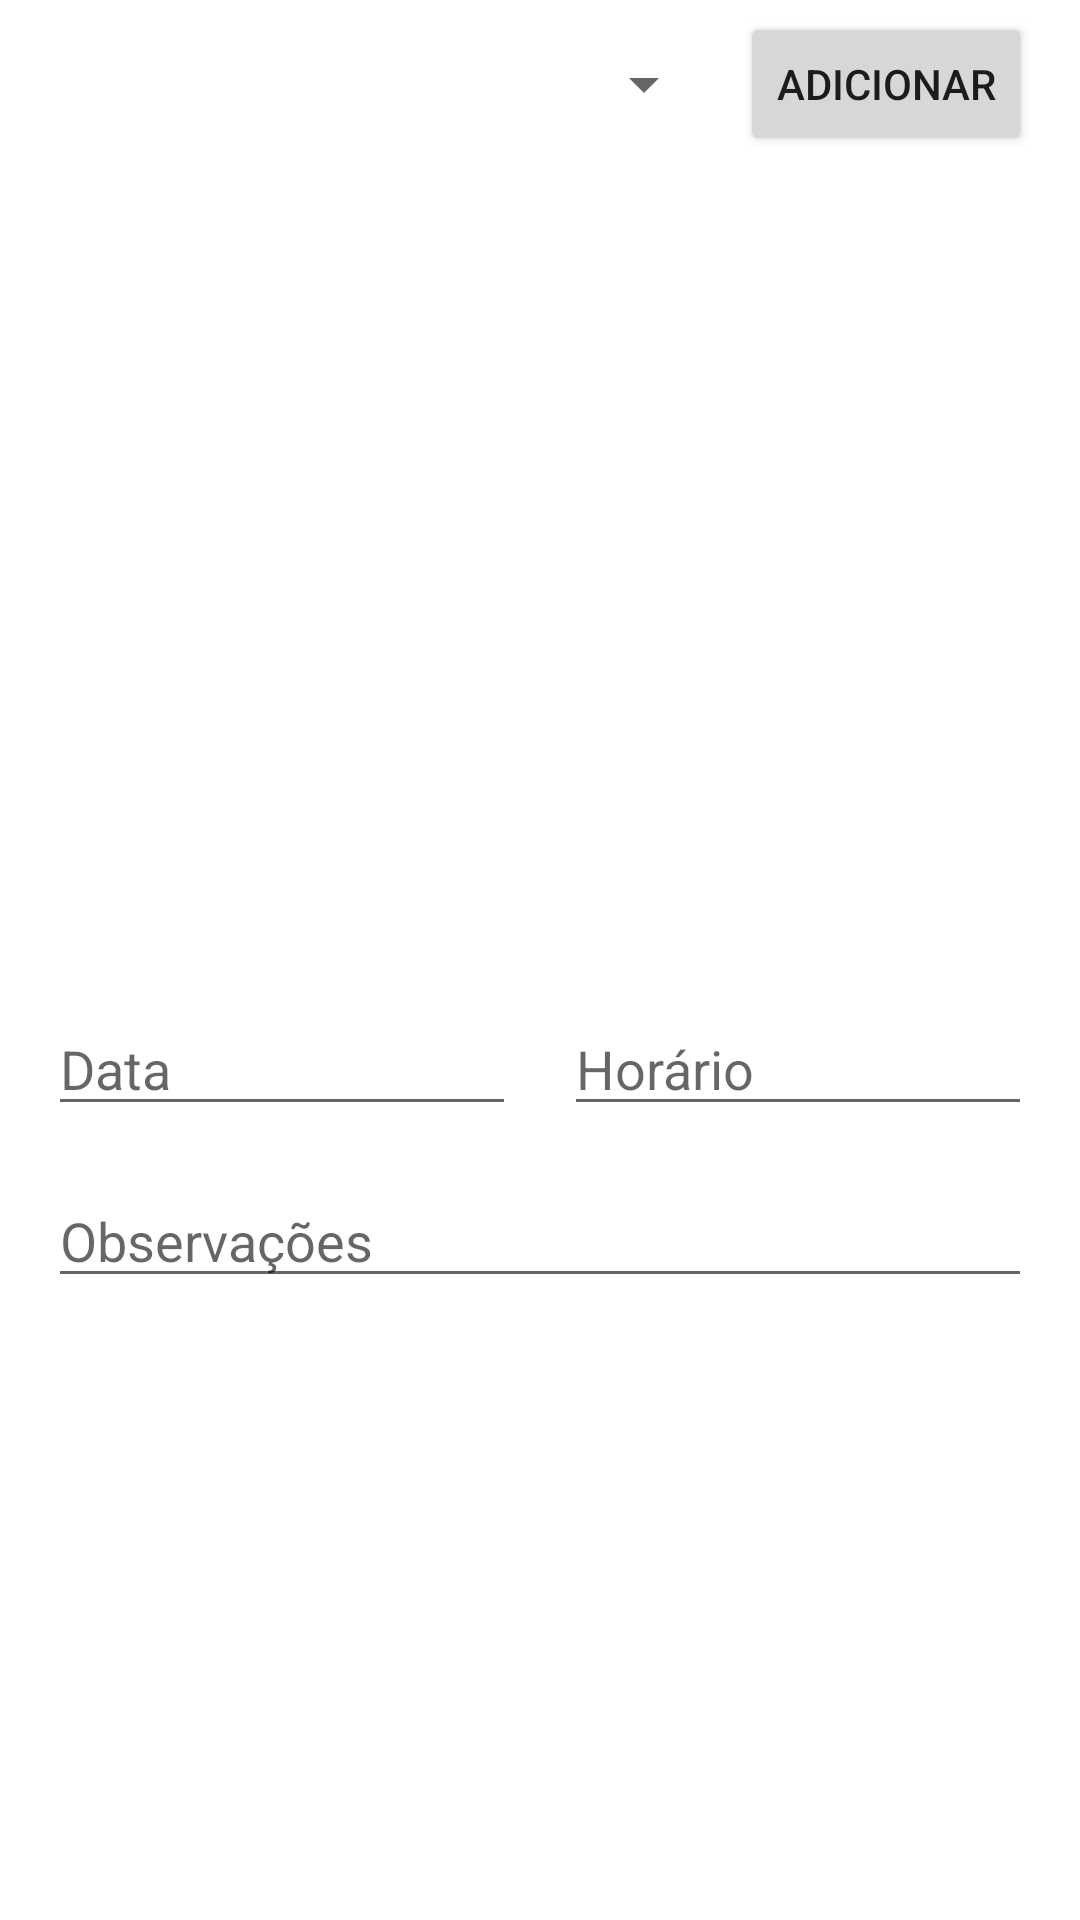

Reconstruct the res/layout file that produces this screen, plus the resources it refers to.
<!-- AndroidManifest.xml: application theme Theme.GabriellasBrigadeiria -->
<!-- res/layout/fragment_new_order_tab_info.xml -->
<?xml version="1.0" encoding="utf-8"?>
<ScrollView
    android:layout_width="match_parent"
    android:layout_height="match_parent"
    xmlns:android="http://schemas.android.com/apk/res/android"
    xmlns:app="http://schemas.android.com/apk/res-auto"
    xmlns:tools="http://schemas.android.com/tools">

    <androidx.constraintlayout.widget.ConstraintLayout
        android:id="@+id/constraintLayout"
        android:layout_width="match_parent"
        android:layout_height="wrap_content"
        tools:context=".ui.newOrder.NewOrderInfoFragment">

        <Button
            android:id="@+id/buttonAddProductToOrder"
            android:layout_width="wrap_content"
            android:layout_height="wrap_content"
            android:layout_marginEnd="16dp"
            android:text="@string/action_add"
            app:layout_constraintBottom_toBottomOf="@+id/spinnerProducts"
            app:layout_constraintEnd_toEndOf="parent"
            app:layout_constraintTop_toTopOf="@+id/spinnerProducts" />

        <Spinner
            android:id="@+id/spinnerProducts"
            android:layout_width="0dp"
            android:layout_height="wrap_content"
            android:layout_marginStart="16dp"
            android:layout_marginTop="16dp"
            android:layout_marginEnd="8dp"
            app:layout_constraintEnd_toStartOf="@+id/buttonAddProductToOrder"
            app:layout_constraintHorizontal_bias="1.0"
            app:layout_constraintStart_toStartOf="parent"
            app:layout_constraintTop_toTopOf="parent" />

        <EditText
            android:id="@+id/editTextOrderDate"
            android:layout_width="0dp"
            android:layout_height="wrap_content"
            android:layout_marginStart="16dp"
            android:layout_marginTop="16dp"
            android:layout_marginEnd="8dp"
            android:ems="10"
            android:hint="@string/prompt_date"
            android:inputType="date"
            android:clickable="false"
            android:cursorVisible="false"
            android:focusable="false"
            android:focusableInTouchMode="false"
            app:layout_constraintEnd_toStartOf="@+id/editTextOrderTime"
            app:layout_constraintStart_toStartOf="parent"
            app:layout_constraintTop_toBottomOf="@+id/listViewOrderProducts" />

        <EditText
            android:id="@+id/editTextOrderTime"
            android:layout_width="0dp"
            android:layout_height="wrap_content"
            android:layout_marginStart="8dp"
            android:layout_marginEnd="16dp"
            android:ems="10"
            android:hint="@string/prompt_time"
            android:inputType="time"
            app:layout_constraintBottom_toBottomOf="@+id/editTextOrderDate"
            app:layout_constraintEnd_toEndOf="parent"
            app:layout_constraintStart_toEndOf="@+id/editTextOrderDate"
            app:layout_constraintTop_toTopOf="@+id/editTextOrderDate" />

        <ListView
            android:id="@+id/listViewOrderProducts"
            android:layout_width="0dp"
            android:layout_height="250dp"
            android:layout_marginStart="16dp"
            android:layout_marginTop="16dp"
            android:layout_marginEnd="16dp"
            app:layout_constraintEnd_toEndOf="parent"
            app:layout_constraintStart_toStartOf="parent"
            app:layout_constraintTop_toBottomOf="@+id/buttonAddProductToOrder">

        </ListView>

        <EditText
            android:id="@+id/editTextDetails"
            android:layout_width="0dp"
            android:layout_height="wrap_content"
            android:layout_marginStart="16dp"
            android:layout_marginTop="16dp"
            android:layout_marginEnd="16dp"
            android:ems="10"
            android:gravity="start|top"
            android:hint="@string/prompt_details"
            android:inputType="textMultiLine"
            app:layout_constraintEnd_toEndOf="parent"
            app:layout_constraintStart_toStartOf="parent"
            app:layout_constraintTop_toBottomOf="@+id/editTextOrderDate" />

    </androidx.constraintlayout.widget.ConstraintLayout>

</ScrollView>
<!-- resources referenced by this layout -->
<resources>
  <string name="action_add">Adicionar</string>
  <string name="prompt_date">Data</string>
  <string name="prompt_details">Observações</string>
  <string name="prompt_time">Horário</string>
  <style name="Theme.GabriellasBrigadeiria" parent="Theme.MaterialComponents.DayNight.DarkActionBar">
          
          <item name="colorPrimary">@color/pink_400</item>
          <item name="colorPrimaryVariant">@color/pink_400_dark</item>
          <item name="colorOnPrimary">@color/white</item>
          
          <item name="colorSecondary">@color/pink_200</item>
          <item name="colorSecondaryVariant">@color/pink_200_dark</item>
          <item name="colorOnSecondary">@color/white</item>
          
          <item name="android:statusBarColor" tools:targetApi="l">?attr/colorPrimaryVariant</item>
          
      </style>
  <color name="pink_400">#ec407a</color>
  <color name="pink_400_dark">#b4004e</color>
  <color name="white">#FFFFFFFF</color>
  <color name="pink_200">#ec407a</color>
  <color name="pink_200_dark">#bf5f82</color>
</resources>
